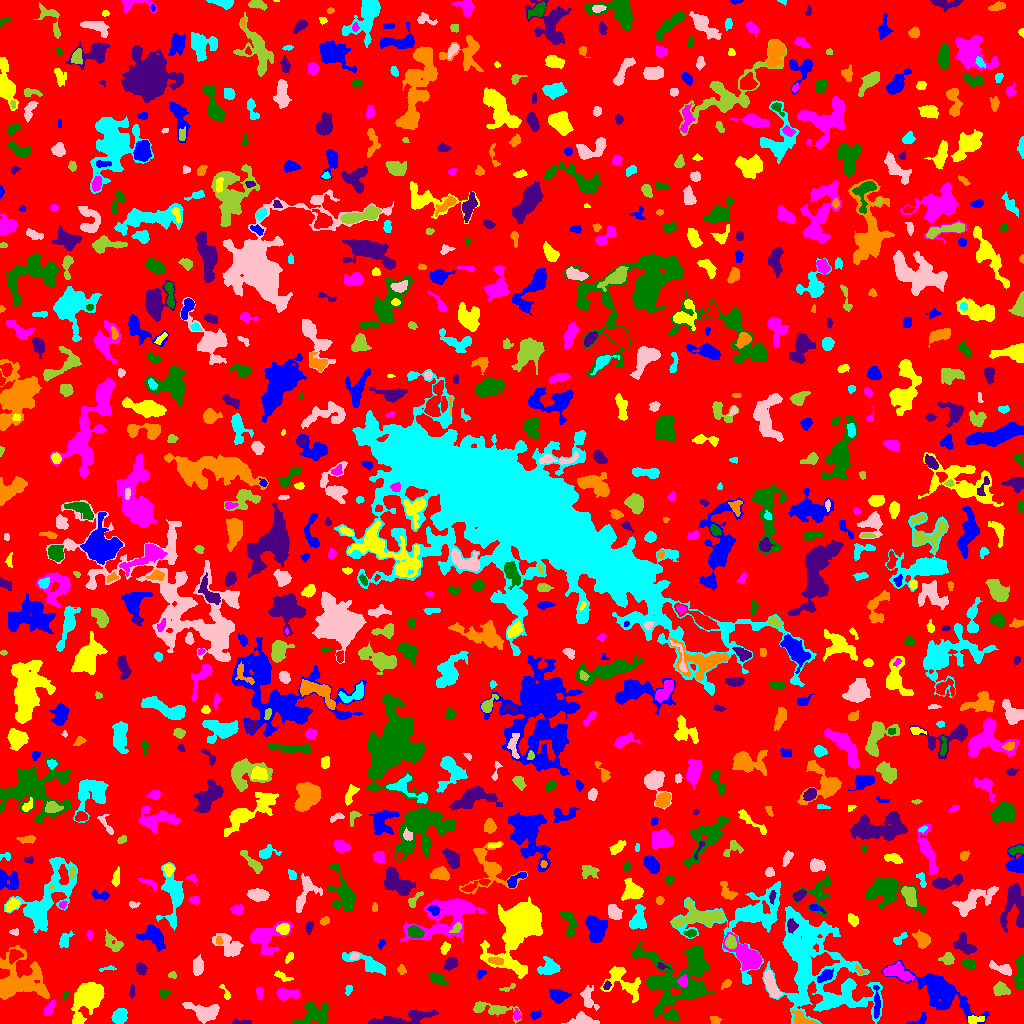

The table this chart was drawn from, first rows:
ID, X, Y, A, B, theta, total_flux, mu_max, mu_median, mu_mean, R_fwhm, R_e, R10, R90, x_start, x_end, y_start, y_end, area, greylevel
0, 515.8, 511.4, 302.5, 296.7, -0.8374, 1083589, 9.0, 1.0, 1.427, 62.52, 222.8, 85.84, 368.2, 0, 1023, 0, 1023, 759161, 1.427
1, 920.1, 3.333, 4.845, 2.073, 0.6207, 156.0, 5.0, 1.0, 1.545, 2.764, 2.706, 0.9772, 4.334, 906, 926, 0, 11, 101, 5.545
2, 78.2, 2.873, 2.132, 1.914, 1.513, 158.0, 5.0, 2.0, 2.164, 3.241, 2.523, 0.9772, 3.827, 73, 83, 0, 9, 73, 9.164
3, 517.1, 8.63, 2.782, 1.556, -1.354, 162.0, 5.0, 2.0, 2.189, 3.038, 2.646, 0.9772, 4.107, 514, 521, 3, 15, 74, 7.189
4, 671.6, 40.58, 19.61, 16.29, -0.5792, 8007, 11.0, 4.0, 3.962, 10.16, 14.44, 5.109, 22.62, 631, 715, 3, 81, 2021, 5.962
5, 240.1, 1.267, 6.275, 1.175, -0.01951, 120.0, 4.0, 1.0, 1.446, 3.141, 2.585, 0.7979, 4.37, 232, 251, 0, 5, 83, 5.446
6, 714.7, 3.282, 2.259, 1.764, -0.4836, 124.0, 4.0, 2.0, 1.57, 3.568, 2.459, 0.9772, 3.949, 710, 722, 0, 7, 79, 5.57
7, 119.5, 7.317, 3.691, 3.025, 0.9287, 1381, 15.0, 6.0, 6.576, 5.171, 4.297, 1.693, 6.84, 111, 127, 0, 15, 210, 9.576
8, 582.4, 2.967, 7.152, 2.73, -0.01008, 667.0, 6.0, 3.0, 2.863, 6.628, 4.918, 2.034, 7.506, 561, 599, 0, 12, 233, 5.863
9, 496.4, 13.5, 9.739, 3.111, -0.1537, 710.0, 7.0, 2.0, 2.448, 4.918, 4.618, 1.871, 8.273, 473, 521, 0, 22, 290, 5.448
10, 10.91, 8.631, 4.385, 1.961, 1.415, 225.0, 4.0, 2.0, 1.772, 4.951, 3.385, 1.262, 5.232, 7, 17, 0, 15, 127, 5.772
11, 534.9, 8.355, 2.463, 1.74, 0.2197, 121.0, 4.0, 1.0, 1.476, 3.432, 2.523, 0.9772, 4.029, 530, 541, 4, 13, 82, 5.476
12, 974.4, 3.789, 4.245, 1.911, 0.1118, 369.0, 6.0, 3.0, 3.127, 4.918, 3.478, 1.382, 5.382, 968, 984, 0, 8, 118, 8.127
13, 49.05, 14.25, 3.851, 2.009, 1.058, 460.0, 11.0, 3.0, 3.511, 2.706, 3.338, 1.128, 5.585, 43, 56, 8, 23, 131, 7.511
14, 311.3, 8.496, 8.049, 5.257, 0.3934, 795.0, 5.0, 1.0, 1.636, 6.628, 5.698, 2.185, 9.474, 290, 329, 0, 22, 486, 5.636
15, 400.4, 4.498, 18.4, 2.857, 0.1403, 1445, 9.0, 3.0, 2.943, 5.171, 6.676, 2.459, 10.81, 368, 438, 0, 13, 491, 5.943
16, 803.2, 3.221, 5.543, 2.521, -0.4636, 588.0, 10.0, 3.0, 3.031, 3.827, 3.613, 1.493, 6.155, 792, 818, 0, 13, 194, 9.031
17, 814.6, 58.68, 31.38, 19.55, -0.9666, 16216, 12.0, 4.0, 4.066, 15.88, 19.76, 7.247, 31.67, 762, 882, 0, 117, 3988, 6.066
18, 203.8, 11.42, 8.308, 3.983, -0.2254, 1475, 8.0, 3.0, 3.504, 7.838, 6.333, 2.459, 9.821, 182, 219, 0, 21, 421, 6.504
19, 479.7, 16.99, 2.618, 1.52, 0.7041, 98.0, 4.0, 1.0, 1.508, 2.932, 2.257, 0.7979, 3.827, 475, 484, 13, 21, 65, 6.508
20, 1009, 8.594, 4.686, 2.619, 1.175, 564.0, 5.0, 3.0, 2.938, 6.077, 4.514, 1.871, 6.817, 1001, 1015, 0, 19, 192, 5.938
21, 876.4, 19.99, 8.58, 1.518, -1.568, 390.0, 5.0, 2.0, 2.191, 4.583, 4.184, 1.596, 6.58, 873, 880, 5, 38, 178, 8.191
22, 89.94, 28.63, 8.086, 6.134, 0.7428, 3924, 17.0, 4.0, 5.089, 7.291, 7.464, 2.932, 12.75, 71, 104, 0, 41, 771, 9.089
23, 286.1, 29.33, 5.695, 2.539, -0.04145, 608.0, 8.0, 2.0, 2.714, 4.687, 3.949, 1.493, 6.723, 276, 300, 23, 36, 224, 6.714
24, 65.11, 28.27, 2.326, 1.239, 1.292, 89.0, 4.0, 2.0, 2.023, 3.038, 2.034, 0.7979, 3.241, 62, 68, 24, 32, 44, 6.023
25, 131.7, 32.25, 3.129, 1.085, 1.513, 52.0, 2.0, 1.0, 0.8, 3.7, 2.257, 0.7979, 3.432, 129, 135, 25, 39, 65, 4.8
26, 19.95, 43.28, 13.37, 11.58, -0.3211, 5793, 10.0, 4.0, 4.612, 13.92, 11.63, 4.442, 17.81, 0, 49, 24, 78, 1256, 6.612
27, 830.2, 21.06, 4.223, 2.26, 0.2829, 302.0, 4.0, 2.0, 2.254, 5.528, 3.656, 1.493, 5.698, 819, 839, 15, 27, 134, 8.254
28, 771.2, 38.71, 7.38, 2.374, -1.174, 939.0, 7.0, 3.5, 3.354, 6.676, 5.293, 2.185, 7.999, 764, 782, 26, 53, 280, 8.354
29, 1001, 34.18, 3.328, 2.743, -0.2449, 692.0, 9.0, 3.0, 3.741, 4.652, 3.785, 1.493, 6.155, 993, 1010, 28, 42, 185, 7.741
30, 373.2, 27.5, 1.908, 1.094, 0.0, 38.0, 2.0, 1.0, 0.8261, 3.09, 1.784, 0.5642, 2.877, 370, 378, 25, 30, 46, 4.826
31, 558.4, 27.49, 3.723, 2.621, -0.08299, 496.0, 7.0, 2.0, 2.296, 4.478, 3.827, 1.493, 6.283, 549, 571, 20, 34, 216, 6.296
32, 226.3, 28.82, 3.801, 1.516, -1.137, 105.0, 4.0, 1.0, 1.296, 3.09, 2.394, 0.7979, 3.909, 219, 230, 24, 39, 81, 5.296
33, 259.7, 30.24, 3.244, 1.769, -1.483, 142.0, 3.0, 2.0, 1.797, 4.068, 3.038, 1.128, 4.478, 256, 263, 24, 36, 79, 5.797
34, 163.8, 29.57, 2.475, 1.887, 0.1303, 265.0, 6.0, 3.0, 3.312, 4.029, 2.764, 1.128, 4.297, 159, 170, 25, 33, 80, 6.312
35, 606.8, 37.92, 2.134, 1.532, 1.137, 105.0, 4.0, 2.0, 1.78, 3.192, 2.257, 0.7979, 3.613, 603, 611, 34, 43, 59, 8.78
36, 726.9, 40.26, 2.078, 1.537, 0.6029, 85.0, 4.0, 1.0, 1.118, 2.821, 2.257, 0.7979, 3.656, 721, 731, 34, 44, 76, 6.118
37, 348.7, 33.93, 2.326, 1.447, 1.254, 107.0, 4.0, 2.0, 1.646, 3.241, 2.257, 0.7979, 3.613, 345, 352, 28, 38, 65, 5.646
38, 588.4, 25.0, 6.443, 3.236, -1.214, 513.0, 4.0, 2.0, 2.29, 7.356, 4.886, 1.954, 7.334, 580, 599, 13, 38, 224, 5.29
39, 508.6, 35.75, 4.353, 1.377, 0.3649, 84.0, 4.0, 1.0, 1.167, 2.585, 2.394, 0.7979, 3.949, 499, 515, 32, 40, 72, 5.167
40, 69.64, 48.52, 4.274, 1.8, 1.313, 194.0, 3.0, 2.0, 1.94, 4.886, 3.478, 1.382, 5.015, 65, 74, 41, 55, 100, 4.94
41, 480.6, 50.09, 2.204, 1.558, 0.8146, 168.0, 8.0, 2.0, 2.507, 2.459, 2.185, 0.7979, 3.656, 477, 486, 44, 53, 67, 6.507
42, 621.8, 42.88, 11.29, 6.556, -0.6722, 1028, 6.0, 2.0, 1.996, 6.817, 6.408, 2.326, 10.9, 600, 640, 21, 57, 515, 5.996
43, 682.9, 41.87, 2.735, 2.447, -1.263, 222.0, 4.0, 2.0, 2.094, 4.983, 3.241, 1.262, 4.951, 677, 687, 36, 49, 106, 10.09
44, 435.6, 45.39, 2.648, 2.157, -0.2548, 338.0, 8.0, 1.0, 2.048, 3.656, 2.877, 1.128, 4.754, 428, 448, 39, 51, 165, 6.048
45, 140.5, 54.63, 2.714, 2.049, -0.8483, 285.0, 7.0, 2.0, 2.457, 3.241, 2.985, 1.128, 4.787, 136, 147, 48, 61, 116, 6.457
46, 401.2, 53.53, 2.44, 1.647, -1.373, 129.0, 4.0, 2.0, 1.743, 3.523, 2.394, 0.9772, 3.868, 397, 406, 49, 59, 74, 5.743
47, 548.9, 55.63, 5.389, 3.878, 0.2137, 809.0, 6.0, 3.0, 3.007, 7.092, 5.171, 2.111, 7.979, 537, 560, 49, 67, 269, 6.007
48, 197.6, 57.32, 4.48, 2.584, 1.507, 458.0, 4.0, 3.0, 2.503, 6.77, 4.442, 1.871, 6.676, 193, 203, 48, 69, 183, 5.503
49, 172.4, 48.32, 1.916, 1.453, -0.1234, 96.0, 4.0, 2.0, 1.778, 3.09, 2.034, 0.7979, 3.29, 168, 176, 45, 52, 54, 5.778
50, 643.2, 55.67, 2.184, 1.666, -0.2786, 136.0, 4.0, 2.0, 2.267, 3.7, 2.459, 0.9772, 3.656, 639, 648, 52, 59, 60, 6.267
51, 825.2, 47.78, 4.344, 2.258, 0.6209, 548.0, 7.0, 4.0, 3.49, 5.078, 3.949, 1.596, 6.024, 817, 833, 41, 55, 157, 9.49
52, 282.5, 46.89, 4.765, 1.696, -0.4621, 232.0, 5.0, 2.0, 2.148, 3.478, 3.29, 1.262, 5.109, 274, 293, 42, 53, 108, 5.148
53, 747.8, 66.37, 9.037, 4.207, -0.692, 4262, 24.0, 5.0, 7.348, 6.358, 6.308, 2.394, 11.07, 723, 762, 53, 91, 580, 12.35
54, 1020, 48.81, 9.905, 2.018, 1.498, 712.0, 8.0, 2.0, 2.507, 5.293, 4.618, 1.784, 7.421, 1013, 1023, 33, 70, 284, 6.507
55, 661.9, 57.04, 2.936, 1.468, -0.2891, 170.0, 6.0, 3.0, 3.036, 3.192, 2.394, 0.7979, 3.785, 657, 670, 54, 61, 56, 8.036
56, 859.8, 52.77, 2.779, 1.375, -0.7335, 111.0, 4.0, 2.0, 1.82, 3.241, 2.257, 0.7979, 3.613, 855, 866, 49, 59, 61, 7.82
57, 107.6, 54.75, 4.777, 1.049, 0.09968, 119.0, 4.0, 2.0, 1.889, 3.656, 2.585, 0.9772, 3.949, 99, 116, 52, 58, 63, 4.889
58, 1001, 54.89, 6.601, 2.286, -0.3607, 684.0, 7.0, 3.0, 3.6, 5.441, 4.549, 1.784, 6.933, 989, 1011, 48, 63, 190, 6.6
59, 947.9, 64.68, 2.845, 2.699, 0.09675, 343.0, 6.0, 2.0, 2.45, 4.406, 3.432, 1.262, 5.412, 938, 954, 59, 71, 140, 6.45
... 868 more rows
